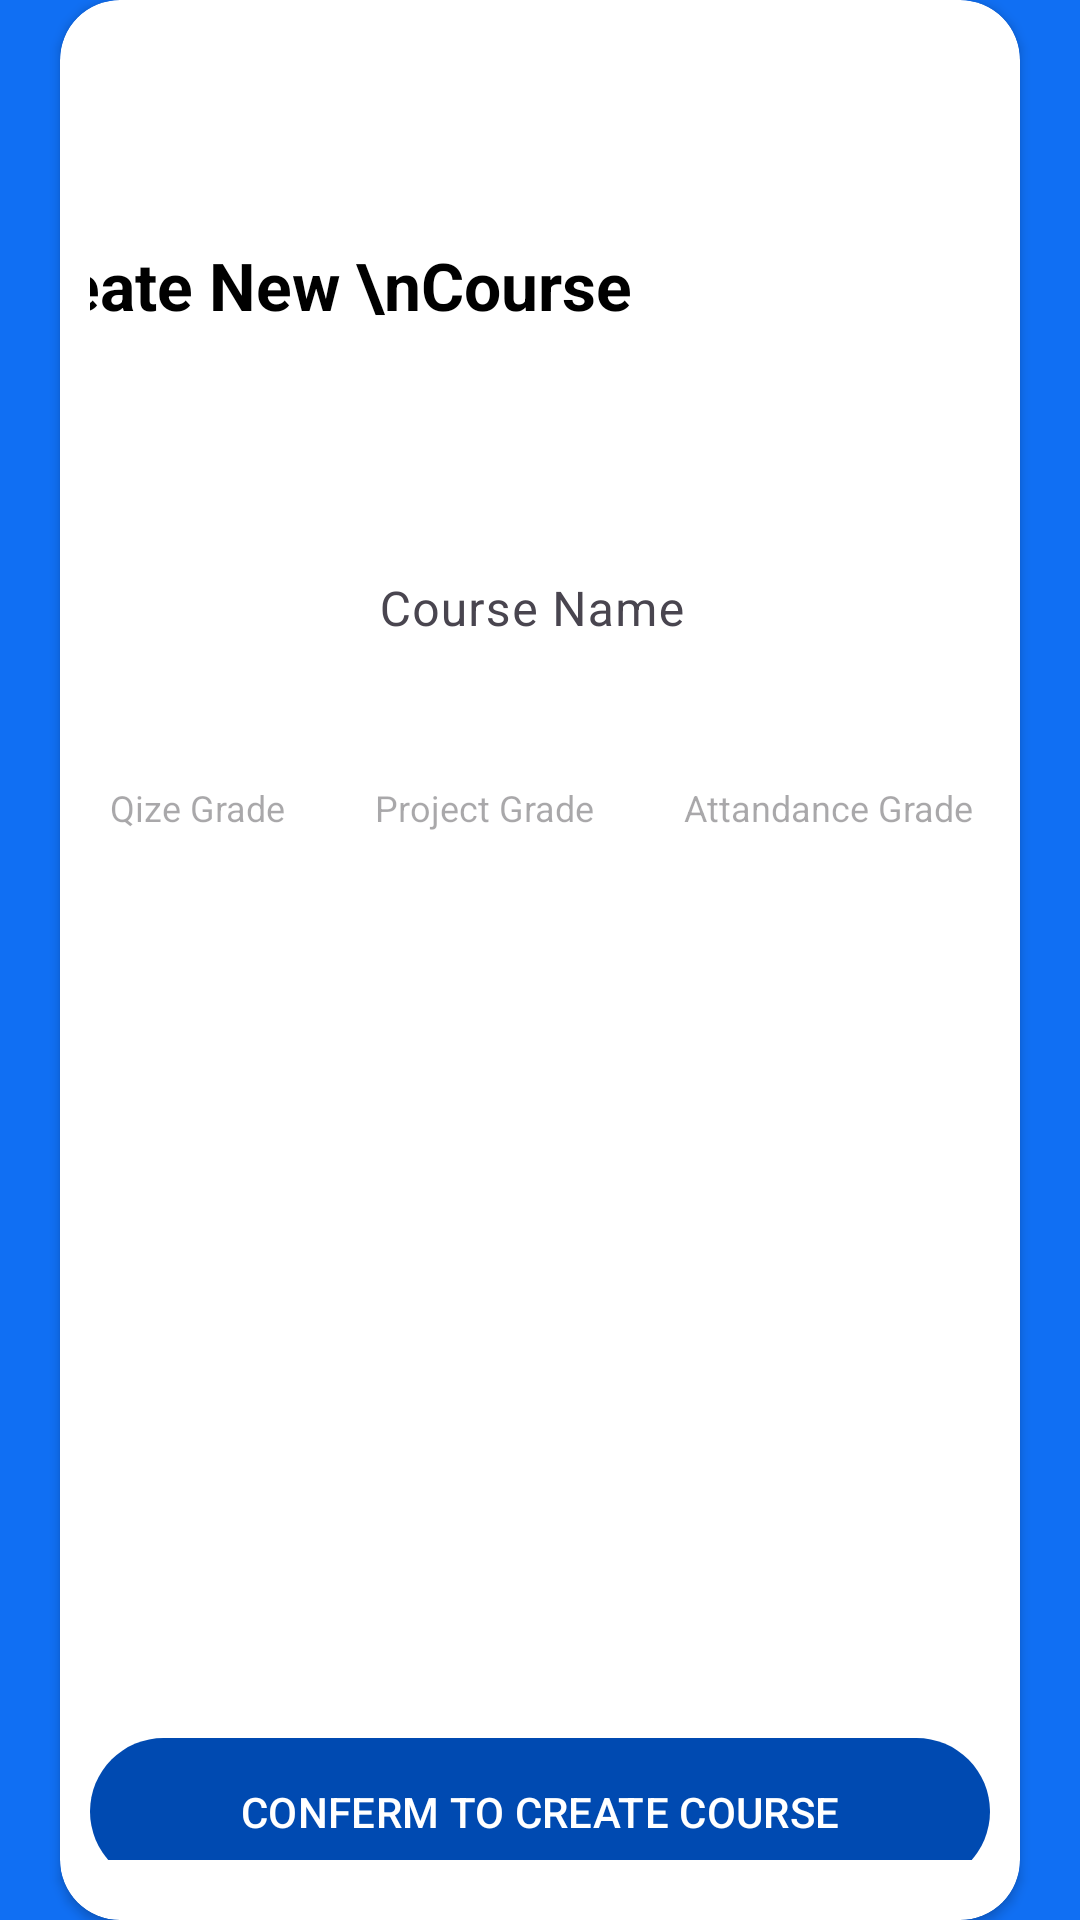

Layout XML and referenced resources for this Android screen:
<!-- AndroidManifest.xml: application theme Theme.EliteRoom -->
<!-- res/layout/activity_add_coures.xml -->
<?xml version="1.0" encoding="utf-8"?>
<androidx.constraintlayout.widget.ConstraintLayout xmlns:android="http://schemas.android.com/apk/res/android"
    xmlns:app="http://schemas.android.com/apk/res-auto"
    xmlns:tools="http://schemas.android.com/tools"
    android:layout_width="match_parent"
    android:layout_height="match_parent"
    android:background="@color/primaryTextColor"
    tools:context=".UiScreens.DoctorPages.AddCouresActivity">

    <androidx.cardview.widget.CardView
        android:id="@+id/card_view"
        android:layout_width="match_parent"
        android:layout_height="wrap_content"
        android:layout_marginHorizontal="20dp"
        android:background="@color/white"
        app:cardCornerRadius="20dp"
        app:layout_constraintBottom_toBottomOf="parent"
        app:layout_constraintTop_toTopOf="parent">


        <androidx.constraintlayout.widget.ConstraintLayout
            android:layout_width="match_parent"
            android:layout_height="wrap_content"
            android:layout_marginHorizontal="10dp"
            android:layout_marginVertical="20dp">

            <TextView
                android:id="@+id/tv_create_new_course"
                android:layout_width="wrap_content"
                android:layout_height="wrap_content"
                android:gravity="center"
                android:text="Create New \nCourse"
                android:textColor="@color/black"
                android:textSize="22sp"
                android:textStyle="bold"
                app:layout_constraintBottom_toBottomOf="@+id/tv_hero_logo"
                app:layout_constraintEnd_toStartOf="@+id/tv_hero_logo"
                app:layout_constraintStart_toStartOf="parent"
                app:layout_constraintTop_toTopOf="@id/tv_hero_logo" />

            <ImageView
                android:id="@+id/tv_hero_logo"
                android:layout_width="150dp"
                android:layout_height="150dp"
                android:src="@drawable/hero"
                app:layout_constraintEnd_toEndOf="parent"
                app:layout_constraintStart_toEndOf="@+id/tv_create_new_course"
                app:layout_constraintTop_toTopOf="parent" />


            <com.google.android.material.textfield.TextInputLayout
                android:id="@+id/textInputCourse"
                android:layout_width="match_parent"
                android:layout_height="0dp"
                android:layout_marginStart="10dp"
                android:layout_marginEnd="15dp"
                android:layout_marginBottom="20dp"
                android:layout_weight="1"
                android:background="#FFFFFF"
                app:boxStrokeColor="@color/primaryTextColor"
                app:boxStrokeWidth="2dp"
                app:layout_constraintEnd_toEndOf="parent"
                app:layout_constraintStart_toStartOf="parent"
                app:layout_constraintTop_toBottomOf="@+id/tv_hero_logo">

                <EditText
                    android:id="@+id/edit_course_name"
                    android:layout_width="match_parent"
                    android:layout_height="match_parent"
                    android:background="#FFFFFF"
                    android:gravity="center"
                    android:hint="Course Name" />


            </com.google.android.material.textfield.TextInputLayout>


            <EditText
                android:id="@+id/edit_quiz_grade"
                android:layout_width="wrap_content"
                android:layout_height="wrap_content"
                android:layout_marginHorizontal="5dp"
                android:layout_marginTop="20dp"
                android:background="@drawable/edit_bg_rounded"
                android:elevation="10dp"
                android:gravity="center"
                android:hint="Qize Grade"
                android:inputType="number"
                android:padding="10dp"
                android:textSize="12sp"
                app:layout_constraintEnd_toStartOf="@+id/edit_project_grade"
                app:layout_constraintStart_toStartOf="parent"
                app:layout_constraintTop_toBottomOf="@+id/textInputCourse" />

            <EditText
                android:id="@+id/edit_project_grade"
                android:layout_width="wrap_content"
                android:layout_height="wrap_content"
                android:layout_margin="5dp"
                android:background="@drawable/edit_bg_rounded"
                android:elevation="10dp"
                android:gravity="center"
                android:hint="Project Grade"
                android:inputType="number"
                android:padding="10dp"
                android:textSize="12sp"

                app:layout_constraintBottom_toBottomOf="@+id/edit_quiz_grade"
                app:layout_constraintEnd_toStartOf="@+id/edit_attend_grade"
                app:layout_constraintStart_toEndOf="@+id/edit_quiz_grade"
                app:layout_constraintTop_toTopOf="@+id/edit_quiz_grade" />

            <EditText
                android:id="@+id/edit_attend_grade"
                android:layout_width="wrap_content"
                android:layout_height="wrap_content"
                android:layout_margin="5dp"
                android:background="@drawable/edit_bg_rounded"
                android:elevation="10dp"
                android:gravity="center"
                android:hint="Attandance Grade"
                android:inputType="number"
                android:padding="10dp"
                android:textSize="12sp"
                app:layout_constraintBottom_toBottomOf="@+id/edit_project_grade"
                app:layout_constraintEnd_toEndOf="parent"
                app:layout_constraintStart_toEndOf="@+id/edit_project_grade"
                app:layout_constraintTop_toTopOf="@+id/edit_project_grade" />


            <com.google.android.material.button.MaterialButton
                android:id="@+id/create_course_btn"
                android:layout_width="match_parent"
                android:layout_height="wrap_content"
                android:layout_marginTop="300dp"
                android:paddingVertical="15dp"
                android:text="Conferm to create course"
                android:textAllCaps="true"
                app:layout_constraintBottom_toBottomOf="parent"
                app:layout_constraintTop_toBottomOf="@+id/edit_project_grade" />


        </androidx.constraintlayout.widget.ConstraintLayout>

    </androidx.cardview.widget.CardView>

    <ProgressBar
        android:id="@+id/progress_bar"
        android:layout_width="100dp"
        android:layout_height="100dp"
        android:visibility="gone"
        app:layout_constraintBottom_toBottomOf="parent"
        app:layout_constraintEnd_toEndOf="parent"
        app:layout_constraintStart_toStartOf="parent"
        app:layout_constraintTop_toTopOf="parent" />

</androidx.constraintlayout.widget.ConstraintLayout>
<!-- resources referenced by this layout -->
<resources>
  <color name="black">#FF000000</color>
  <color name="primaryTextColor">#106FF3</color>
  <color name="white">#FFFFFFFF</color>
  <style name="Theme.EliteRoom" parent="Base.Theme.EliteRoom" />
  <style name="Base.Theme.EliteRoom" parent="Theme.Material3.DayNight.NoActionBar">
          
           <item name="colorPrimary">@color/teal_200</item>
  
      </style>
  <color name="teal_200">#004AB1</color>
</resources>
